Dataset: augmented (GitHub, haneens5905/MSI-System). Classes: cardboard, glass, metal, paper, plastic, trash.

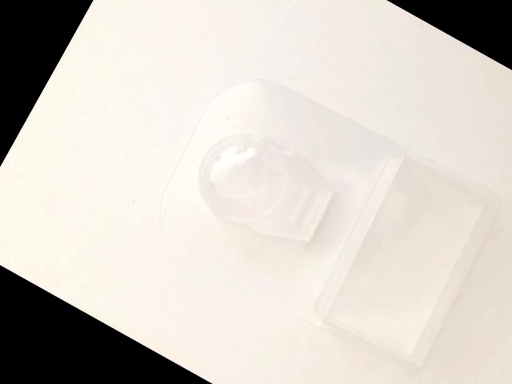
Label: plastic

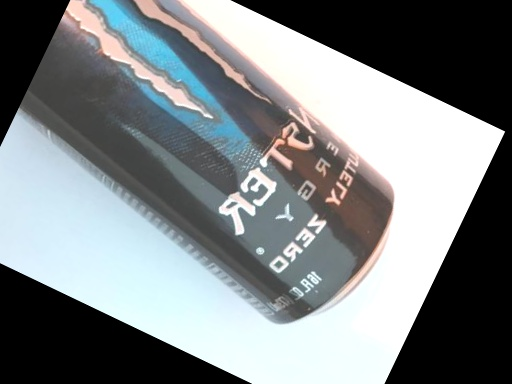
Label: metal

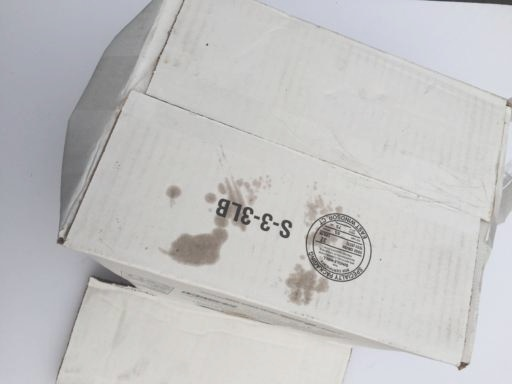
Label: cardboard

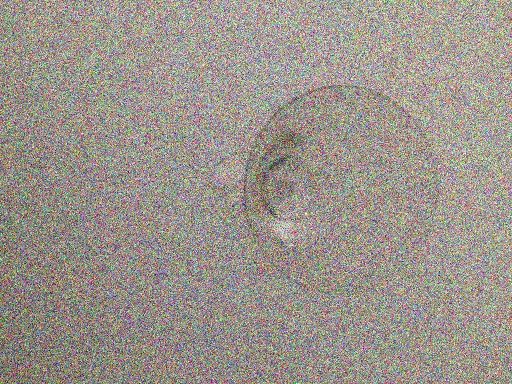
Label: glass

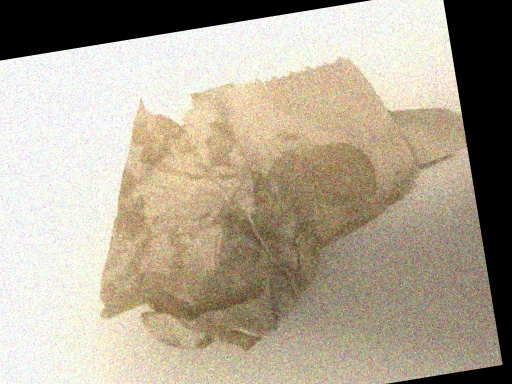
Label: trash

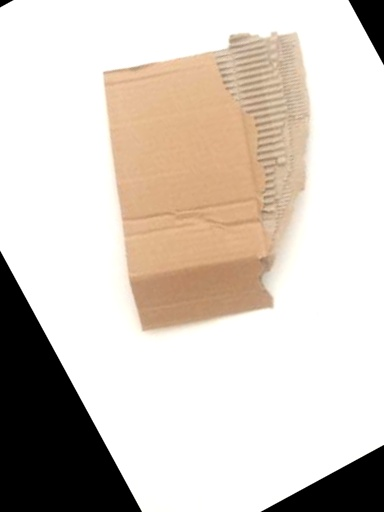
Label: cardboard
